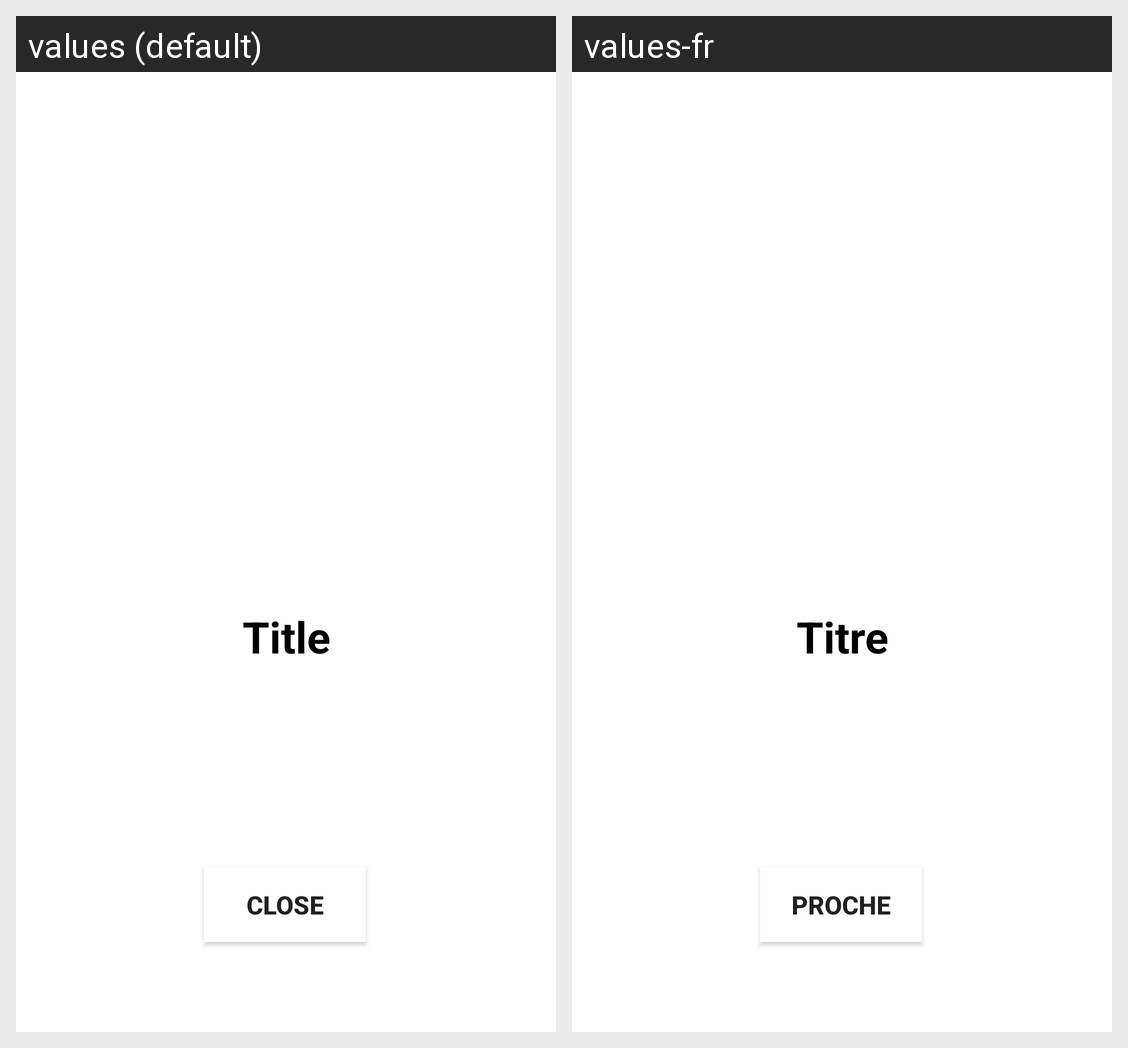

For this localized Android screen grid, give each drawn string resource with its value in every locale shown.
Android screen res/layout/activity_display.xml rendered under 2 locales, left to right: values (default), values-fr. Device: Nexus 5 (rendered at 1080×1920; each locale shown at half size, 540×960, under a caption strip naming it); theme Theme.SelectActivity.
Strings drawn on this screen, with the default value and each locale's value (text and hints the layout hard-codes, and strings that could not be matched under every locale, appear in the picture but are not listed):

title
  values: Title
  values-fr: Titre

close
  values: CLOSE
  values-fr: Proche
